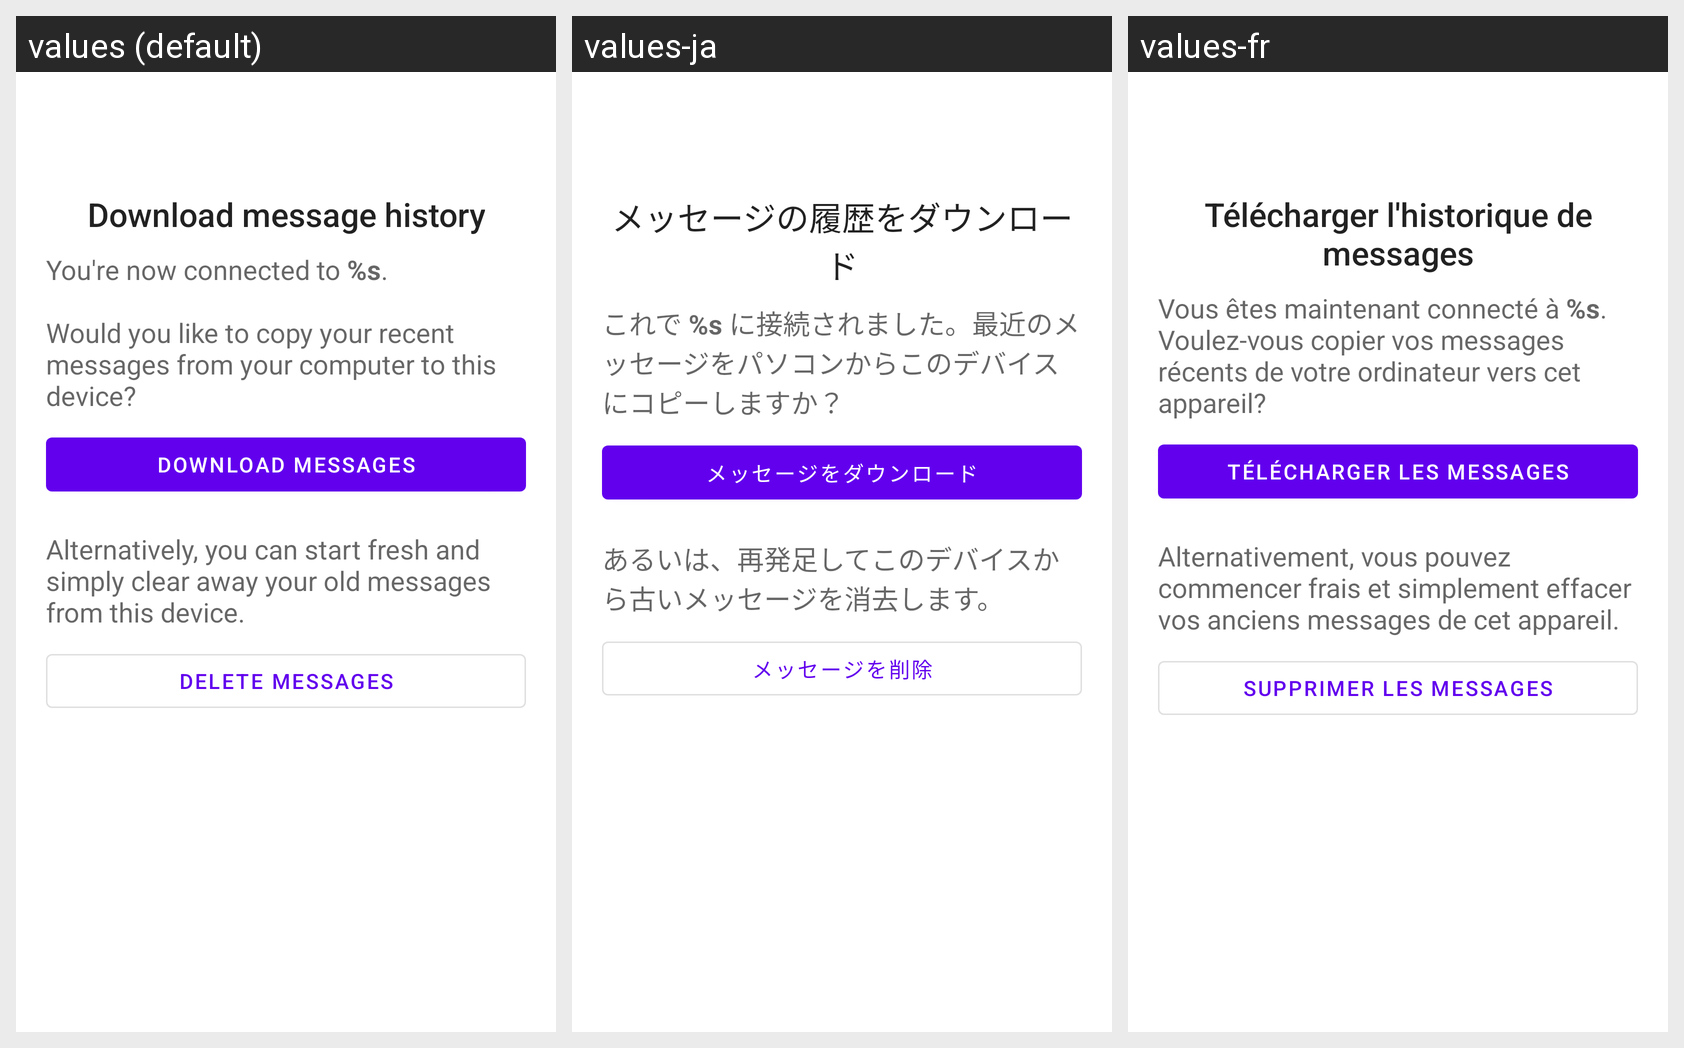

Locale-by-locale string values for the Android screen shown in this grid:
Android screen res/layout/fragment_serversync.xml rendered under 3 locales, left to right: values (default), values-ja, values-fr. Device: Nexus 5 (rendered at 1080×1920; each locale shown at half size, 540×960, under a caption strip naming it); theme Theme.MaterialComponents.DayNight.NoActionBar.
Strings drawn on this screen, with the default value and each locale's value (text and hints the layout hard-codes, and strings that could not be matched under every locale, appear in the picture but are not listed):

message_setup_sync_download_title
  values: Download message history
  values-ja: メッセージの履歴をダウンロード
  values-fr: Télécharger l'historique de messages

message_setup_sync_download_description
  values: You're now connected to %s.
      
      Would you like to copy your recent messages from your computer to this device?
  values-ja: これで %s に接続されました。最近のメッセージをパソコンからこのデバイスにコピーしますか？
  values-fr: Vous êtes maintenant connecté à %s. Voulez-vous copier vos messages récents de votre ordinateur vers cet appareil?

action_downloadmessages
  values: Download messages
  values-ja: メッセージをダウンロード
  values-fr: Télécharger les messages

message_setup_sync_delete_description
  values: Alternatively, you can start fresh and simply clear away your old messages from this device.
  values-ja: あるいは、再発足してこのデバイスから古いメッセージを消去します。
  values-fr: Alternativement, vous pouvez commencer frais et simplement effacer vos anciens messages de cet appareil.

action_deletemessages
  values: Delete messages
  values-ja: メッセージを削除
  values-fr: Supprimer les messages
